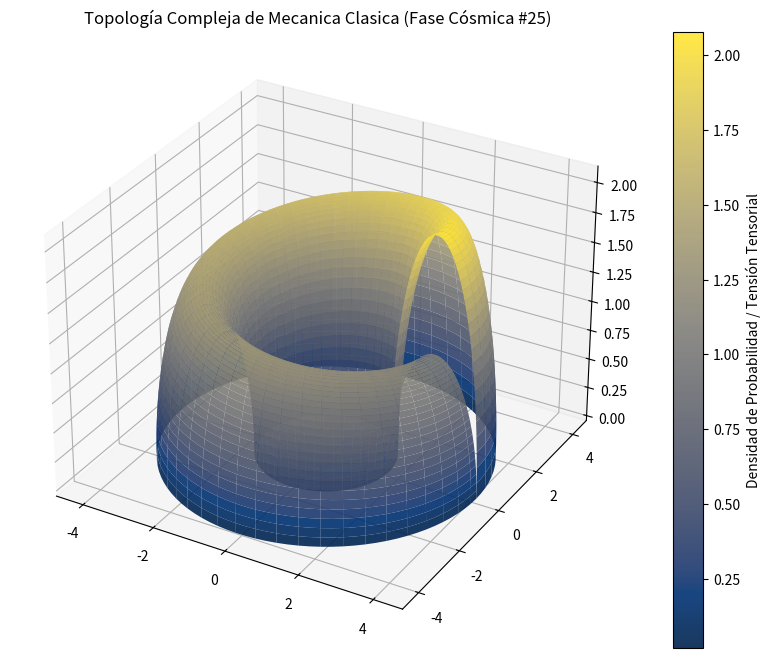

Reproduce this figure in Python.
%matplotlib inline
# Simulación Cósmica: Mecanica Clasica - Variante 25
import numpy as np
import matplotlib.pyplot as plt
from mpl_toolkits.mplot3d import Axes3D

# Parámetros Físicos Cuánticos/Relativistas
alpha = 2.962
beta = 1.2
gamma = 2.092

u = np.linspace(0, 2 * np.pi, 100)
v = np.linspace(0, np.pi, 100)
U, V = np.meshgrid(u, v)

# Topología Espacio-Temporal Avanzada (Fase Cósmica)
X = (alpha + beta * np.cos(V)) * np.cos(U)
Y = (alpha + beta * np.cos(V)) * np.sin(U)
Z = gamma * np.sin(V) * np.exp(-U/10)

fig = plt.figure(figsize=(12, 8))
ax = fig.add_subplot(111, projection='3d')
surf = ax.plot_surface(X, Y, Z, cmap='cividis', edgecolor='none', alpha=0.9)

fig.colorbar(surf, ax=ax, label='Densidad de Probabilidad / Tensión Tensorial')
plt.title(r'Topología Compleja de Mecanica Clasica (Fase Cósmica #25)')
plt.show()
